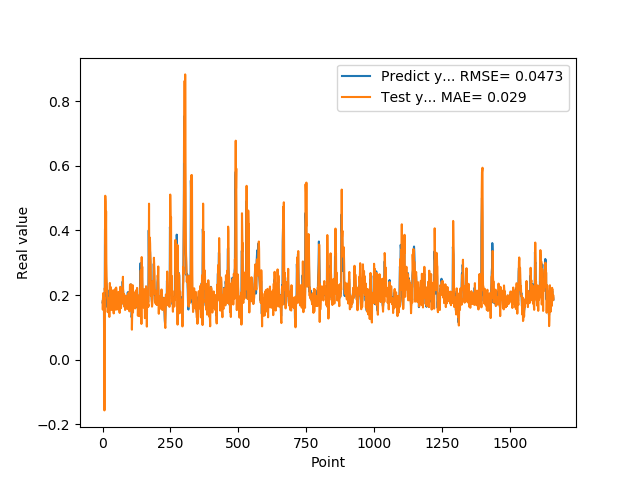

The file beside this chart, header and first rows:
1.769561022520000082e-01, 1.807030848985944349e-01
1.810430586339999981e-01, 1.547465391132427370e-01
1.955727785830000398e-01, 1.742425064172929139e-01
1.954265981910000005e-01, 2.064077036344393878e-01
2.004670947789999880e-01, 1.861578803533881776e-01
2.029463946819999587e-01, 1.854104043000924795e-01
0.000000000000000000e+00, 1.930026974112211968e-01
1.862521618600000151e-01, -1.572949469038689985e-01
1.862153261900000301e-01, 2.213750629060647068e-01
4.038094580169999670e-01, 2.145079438231716762e-01
4.118085205549999461e-01, 5.075614032681967647e-01
3.743042349819999948e-01, 4.887504423681898746e-01
3.571429848669999685e-01, 3.583064643016034556e-01
2.572054266930000055e-01, 4.596873031618796124e-01
2.409307956699999753e-01, 2.981876116880644023e-01
2.253161966800000249e-01, 2.441881547364493366e-01
1.935185044999999937e-01, 2.150399237693499110e-01
1.787700653079999924e-01, 1.939719924487712799e-01
1.622045934200000150e-01, 1.839030314719907466e-01
1.761920750140000269e-01, 1.469221848318807144e-01
1.883655935530000325e-01, 1.704785530073233968e-01
1.861467957499999548e-01, 1.903377872698788775e-01
1.954913884399999968e-01, 1.730272352061286156e-01
1.954011768099999935e-01, 1.902150337201583830e-01
1.660518944260000185e-01, 1.879438847519247224e-01
1.907722949980000249e-01, 1.322507413835881385e-01
2.156041562559999625e-01, 2.008514456153180916e-01
1.898660957809999716e-01, 2.374166685974438140e-01
1.770474612709999895e-01, 1.600370886026910577e-01
2.001174986360000074e-01, 1.549164478275231183e-01
1.948629021640000125e-01, 2.249935420513780870e-01
1.922753006219999894e-01, 1.870032477405178528e-01
1.779100298880000042e-01, 1.666157109899992494e-01
1.810636967419999854e-01, 1.608535612710008944e-01
1.680064052340000114e-01, 1.723869693224396593e-01
1.635809391740000174e-01, 1.534056175571846259e-01
1.706920862200000111e-01, 1.605533591330165488e-01
1.916799396280000345e-01, 1.822752318835003660e-01
2.085516005749999957e-01, 1.989156667653274868e-01
2.058236002919999752e-01, 2.150661580411867557e-01
1.828240007160000513e-01, 1.952519417539126112e-01
1.857409924269999846e-01, 1.430989409111254052e-01
1.775099337099999841e-01, 1.705472331024839860e-01
1.752161234619999952e-01, 1.684401364752622365e-01
1.971126049759999999e-01, 1.692306013788530406e-01
1.845117062330000057e-01, 2.098341440884604059e-01
1.984785944219999987e-01, 1.788600685406776525e-01
2.143009155989999692e-01, 2.010245034527709806e-01
1.841159015890000139e-01, 2.205190929011308087e-01
2.104043960570000094e-01, 1.543911717852559373e-01
2.032361328599999739e-01, 2.232189233357177449e-01
2.088565975429999833e-01, 2.116987707974586075e-01
1.960448026660000231e-01, 1.906715228931163408e-01
1.900728046889999523e-01, 1.648459059766720913e-01
1.658952832220000062e-01, 1.780274706227993331e-01
1.872539073229999851e-01, 1.557004214687774390e-01
1.852532625200000171e-01, 1.954577468039208898e-01
1.799222826959999966e-01, 1.919643512257731277e-01
2.012764066460000223e-01, 1.800331952982658912e-01
1.978618204589999985e-01, 2.096863012398688109e-01
1.950792670250000027e-01, 1.836392835590897610e-01
... 1,599 more rows
